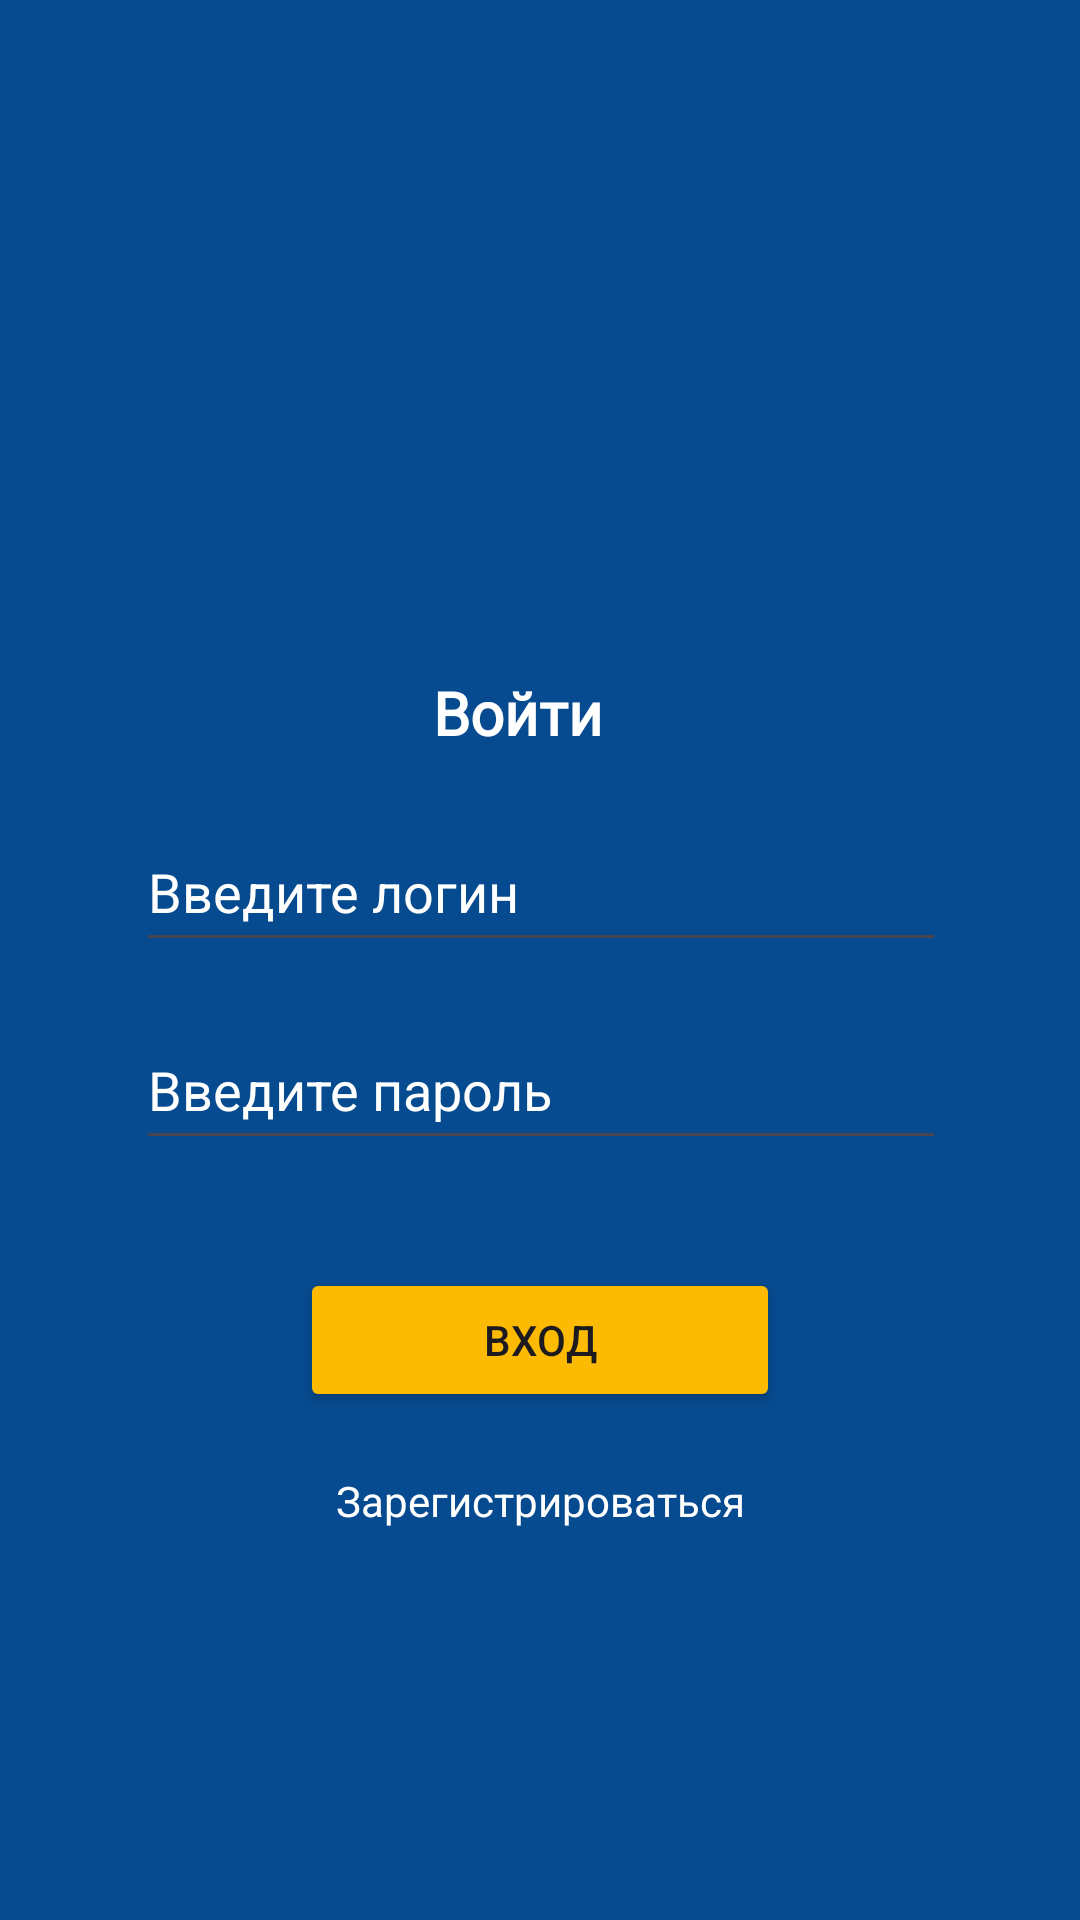

This screen was rendered from an Android layout file. Write that file and the resources it references.
<!-- AndroidManifest.xml: application theme Theme.FarmHelper -->
<!-- res/layout/activity_auth_user.xml -->
<?xml version="1.0" encoding="utf-8"?>
<androidx.constraintlayout.widget.ConstraintLayout xmlns:android="http://schemas.android.com/apk/res/android"
    xmlns:app="http://schemas.android.com/apk/res-auto"
    xmlns:tools="http://schemas.android.com/tools"
    android:id="@+id/main"
    android:layout_width="match_parent"
    android:layout_height="match_parent"
    android:orientation="vertical"
    android:background="#064a8f"

    tools:context=".authUser">

    <EditText
        android:id="@+id/Login_auth"
        android:layout_width="270dp"
        android:layout_height="50dp"
        android:layout_gravity="center"
        android:ems="10"
        android:textColor="#ffffff"
        android:hint="Введите логин"
        android:inputType="text"
        android:textColorHint="#ffffff"
        app:layout_constraintBottom_toBottomOf="parent"
        app:layout_constraintEnd_toEndOf="parent"
        app:layout_constraintHorizontal_bias="0.503"
        app:layout_constraintStart_toStartOf="parent"
        app:layout_constraintTop_toTopOf="parent"
        app:layout_constraintVertical_bias="0.459" />

    <EditText
        android:id="@+id/Password_auth"
        android:layout_width="270dp"
        android:layout_height="50dp"
        android:layout_marginTop="16dp"
        android:ems="10"
        android:textColorHint="#ffffff"
        android:hint="Введите пароль"
        android:layout_gravity="center"
        android:textColor="#ffffff"

        android:inputType="textPassword"
        app:layout_constraintEnd_toEndOf="parent"
        app:layout_constraintHorizontal_bias="0.502"
        app:layout_constraintStart_toStartOf="parent"
        app:layout_constraintTop_toBottomOf="@+id/Login_auth" />


    <TextView
        android:id="@+id/textView_auth"
        android:layout_width="70dp"
        android:layout_height="30dp"
        android:layout_gravity="center"
        android:layout_marginTop="156dp"
        android:fontFamily="@font/roboto_thin"
        android:text="Войти"
        android:textColor="#ffffff"
        android:textSize="20sp"
        android:textStyle="bold"
        app:layout_constraintBottom_toTopOf="@+id/Login_auth"
        app:layout_constraintEnd_toEndOf="parent"
        app:layout_constraintHorizontal_bias="0.498"
        app:layout_constraintStart_toStartOf="parent"
        app:layout_constraintTop_toTopOf="parent"
        app:layout_constraintVertical_bias="0.803" />

    <Button
        android:id="@+id/buttonSign_auth"
        android:layout_width="160dp"
        android:layout_height="wrap_content"
        android:layout_marginTop="36dp"
        android:text="Вход"
        android:layout_gravity="center"
        android:backgroundTint="#fcba03"
        android:textColorLink="#2980DB"
        app:layout_constraintEnd_toEndOf="parent"
        app:layout_constraintStart_toStartOf="parent"
        app:layout_constraintTop_toBottomOf="@+id/Password_auth" />

    <TextView
        android:id="@+id/registration"
        android:layout_width="wrap_content"
        android:layout_height="wrap_content"
        android:fontFamily="casual"
        android:text="Зарегистрироваться"
        android:textColor="#ffff"
        app:layout_constraintBottom_toBottomOf="parent"
        app:layout_constraintEnd_toEndOf="parent"
        app:layout_constraintStart_toStartOf="parent"
        app:layout_constraintTop_toBottomOf="@+id/buttonSign_auth"
        app:layout_constraintVertical_bias="0.137" />

</androidx.constraintlayout.widget.ConstraintLayout>
<!-- resources referenced by this layout -->
<resources>
  <style name="Theme.FarmHelper" parent="Base.Theme.FarmHelper" />
  <style name="Base.Theme.FarmHelper" parent="Theme.Material3.DayNight.NoActionBar">
          
          
      </style>
</resources>
